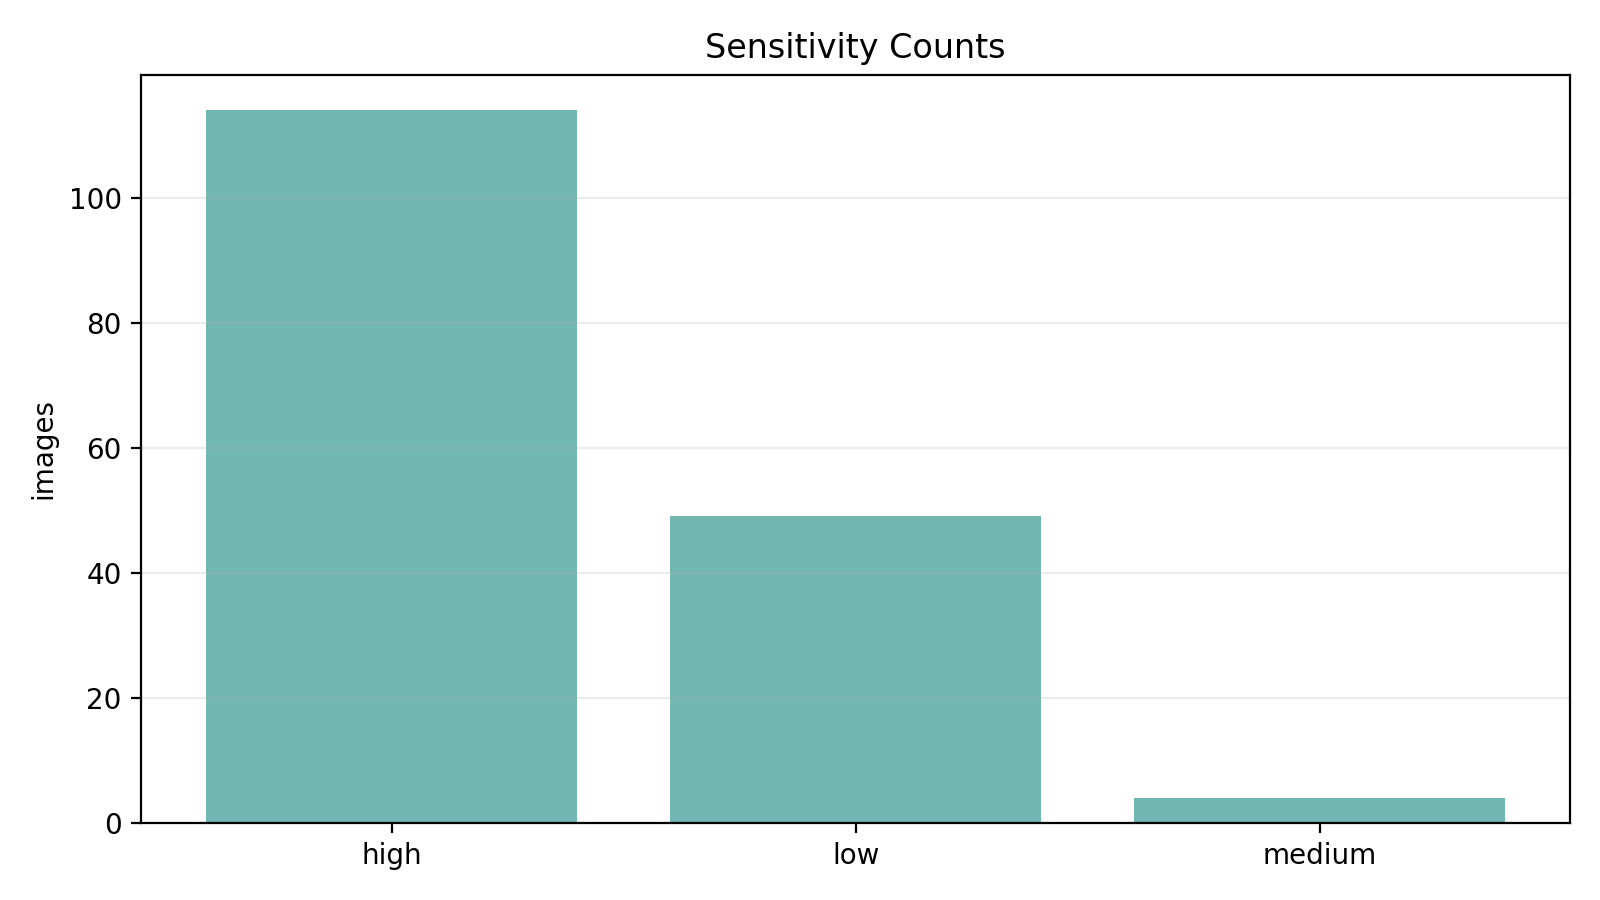

The data file committed next to this chart (first rows):
classification_label, count
high, 114
low, 49
medium, 4
